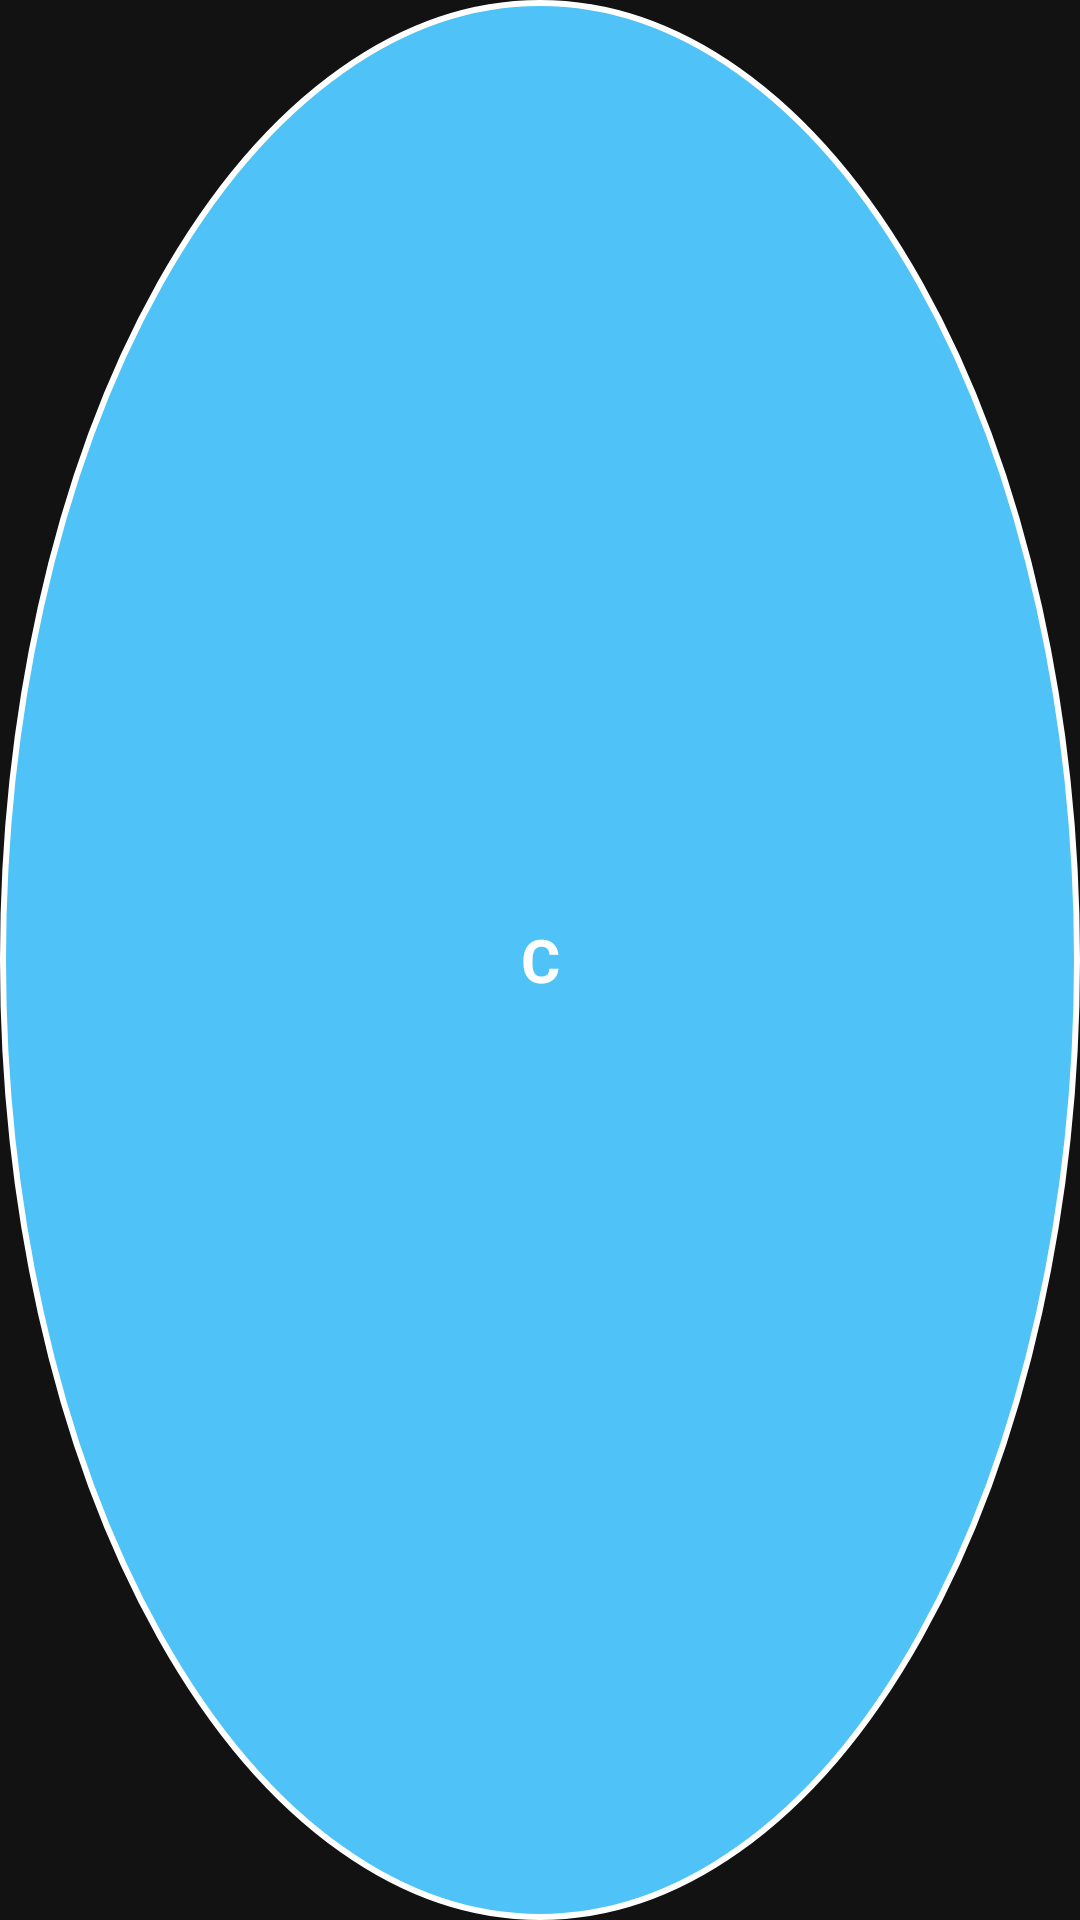

Android layout source for this screen:
<!-- AndroidManifest.xml: application theme Theme.ClipVault -->
<!-- res/layout/bubble_layout.xml -->
<?xml version="1.0" encoding="utf-8"?>
<FrameLayout xmlns:android="http://schemas.android.com/apk/res/android"
    android:layout_width="56dp"
    android:layout_height="56dp">

    <TextView
        android:layout_width="match_parent"
        android:layout_height="match_parent"
        android:background="@drawable/bubble_shape"
        android:gravity="center"
        android:text="C"
        android:textColor="#FFFFFF"
        android:textSize="20sp"
        android:textStyle="bold" />
</FrameLayout>
<!-- resources referenced by this layout -->
<resources>
  <!-- drawable bubble_shape (drawable) -->
  <?xml version="1.0" encoding="utf-8"?>
  <shape xmlns:android="http://schemas.android.com/apk/res/android" android:shape="oval">
      <solid android:color="#4FC3F7" />
      <stroke android:width="2dp" android:color="#FFFFFF" />
  </shape>
  <style name="Theme.ClipVault" parent="Theme.MaterialComponents.NoActionBar">
          <item name="colorPrimary">@color/primary</item>
          <item name="colorPrimaryVariant">@color/primary_variant</item>
          <item name="colorOnPrimary">@color/text_primary</item>
          <item name="colorSecondary">@color/accent</item>
          <item name="android:windowBackground">@color/background</item>
          <item name="android:textColorPrimary">@color/text_primary</item>
          <item name="android:textColorSecondary">@color/text_secondary</item>
          <item name="colorSurface">@color/surface</item>
          <item name="android:statusBarColor">@color/background</item>
          <item name="android:navigationBarColor">@color/background</item>
      </style>
  <color name="primary">#4FC3F7</color>
  <color name="primary_variant">#0288D1</color>
  <color name="text_primary">#FFFFFF</color>
  <color name="accent">#FF8A65</color>
  <color name="background">#121212</color>
  <color name="text_secondary">#B0B0B0</color>
  <color name="surface">#1E1E1E</color>
</resources>
